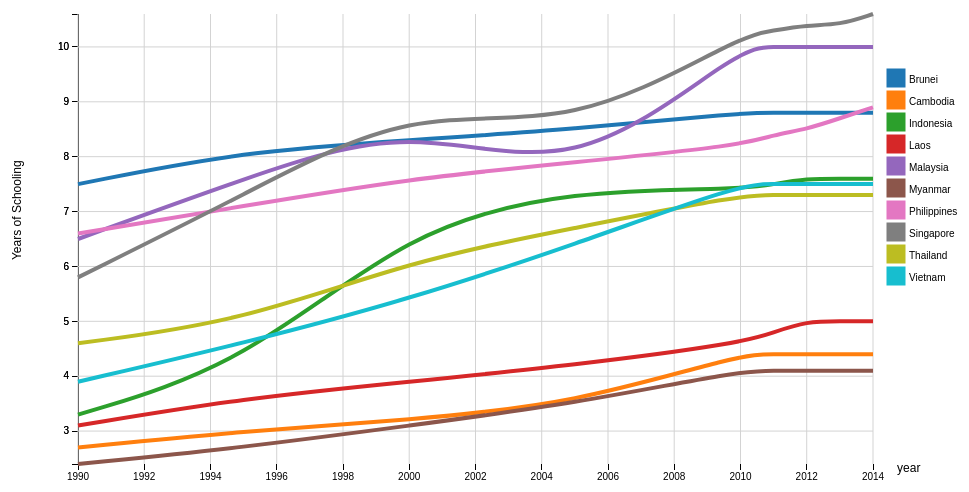
D3 v3 page, settled after 480 driven frames (8 s of simulated time); the page loaded 1 data file(s).


// ── MultilineSchool.js
       
//=======ParsingFunctions======================================================   
///////////////////////////////////////////////////////////////////////////////
//Justin - changing graphs, csv names, and y-axis labels from the dropdown menu

var changeGraph = 4;
var csvName = "";
var yAxisLabel = "";

function setValHDI() {changeGraph = 1; redraw(); console.log("setValHDI");}
function setValGNI() {changeGraph = 2; redraw(); console.log("setValGNI");}
function setValLife() {changeGraph = 3;}
function setValSchool() {changeGraph = 4;}

    
var margin = {top: 20, right: 110, bottom: 30, left: 80}, //margins to make sure everything is on screen
    width = 960 - margin.left - margin.right + 25, //another margin inside the margin
    height = 500 - margin.top - margin.bottom;

var parseDate = d3.time.format("%Y").parse; //parse just for the years first column with 2000-2010

var x = d3.time.scale() //to keep the time within the margins
    .range([0, width]);

var y = d3.scale.linear() //scale y in a linear fashion
    .range([height, 0]);

var color = d3.scale.category10();

var xAxis = d3.svg.axis() //x-axis declaration for the line chart
    .scale(x)
    .orient("bottom");

var yAxis = d3.svg.axis() //y-axis declaration
    .scale(y)
    .orient("left");

var line = d3.svg.line() //interpolation of the data points
    .interpolate("basis") //smooths out lines
    .x(function(d) { return x(d.date); })
    .y(function(d) { return y(d.energy); });

var svg = d3.select("#linesvg").append("svg")
    .attr("width", width + margin.left + margin.right)
    .attr("height", height + margin.top + margin.bottom)
  .append("g")
    .attr("transform", "translate(" + margin.left + "," + margin.top + ")");


switch (changeGraph) {
    case 1:
        csvName = "HDI.csv";
        yAxisLabel = "Human Development Index (HDI)"
        break;
    case 2:
        csvName = "GNI.csv";
        yAxisLabel = "Gross National Income per capita ($)"
        break;
    case 3:
        csvName = "LifeExpectancy.csv";
        yAxisLabel = "Life Expectancy (years)"
        break;
    case 4:
        csvName = "YearsSchooling.csv";
        yAxisLabel = "Years of Schooling"
        break;
    default:
        break;
}




//d3.csv("EPC_2000_2010_new.csv", //was orginally .tsv but I changed it to take in .csv files
d3.csv(csvName, 
//d3.csv("LifeExpectancy.csv", 
//d3.csv("YearsSchooling.csv",        
    function(d){
          return{
             // date: new Date(+d.Year, 0, 1), //convert to column date
              date: parseDate(d.Year), //parses the date(vertical columns in csv file)
              //date: +d.Year,
              Brunei: +d.Brunei, //returns a string representing an Object
              Cambodia: +d.Cambodia,
              Indonesia: +d.Indonesia,
              Laos: +d.Laos,
              "Malaysia": +d.Malaysia, //"" to make South Africa one word, "string-concatenation"
              "Myanmar": +d.Myanmar,
              Philippines: +d.Philippines,
              Singapore: +d.Singapore,
              Thailand: +d.Thailand,
              Vietnam: +d.Vietnam
              
          }; //end of the return
    
    
    
       },//end of function(d) 
          
       
       
//===================================================================       
       
    function(error, data) {
         color.domain(d3.keys(data[0]).filter(function(key) { 
             return key !== "date"; 
         }));

  //data.forEach(function(d) {
    //d.date = parseDate(d.date);
 // });

  var countries = color.domain().map(function(name) { //map the country names to the lines
    return {
      name: name,
      values: data.map(function(d) {
        return {date: d.date, energy: +d[name]};
      })
    };
  });

  x.domain(d3.extent(data, function(d) { return d.date; }));

  y.domain([ //lower and upper bounds of the lines
    d3.min(countries, function(c) { return d3.min(c.values, function(v) { return v.energy; }); }),
    d3.max(countries, function(c) { return d3.max(c.values, function(v) { return v.energy; }); })
  ]);

  svg.append("g")
      .attr("class", "x axis")
      .attr("transform", "translate(0," + height + ")")
      .call(xAxis);
   // Y-axis label
  svg.append("g")
      .attr("class", "y axis")
      .call(yAxis)
    .append("text")
        .attr("font-size","12px")
      .attr("transform", "rotate(-90)")
      .attr("y", -1)
      .attr("dy", "-4.7em")
      .attr("dx", "-12.2em") //so i'm able to shift vertically down.
      .style("text-anchor", "end")
      .text(yAxisLabel); //y-axis label
    
       //YEAR in the right bottom corner
      svg.append("g")
      .attr("class", "x axis")
      .call(yAxis)
    .append("text")
      .attr("font-size","12px")
      .attr("transform", "rotate(0)")
      .attr("x", 0) //changed to x from y
      //.transition().duration(1000)
      .attr("dx", "70.2em")
      .attr("dy", "38.2em")
      .style("text-anchor", "end")
      .text("year");
      /////////
    
    
    
/////////////////////////////////////////////////////////////////////////
//cite:http://www.d3noob.org/2013/01/adding-grid-lines-to-d3js-graph.html    
//======GRIDS==============================================//////////////
 svg.append("g")         //horizontal
        .attr("class", "grid")
        .attr("transform", "translate(0," + height + ")")
        .call(xAxis
            .tickSize(-height, 0, 0)
            .tickFormat("")
        )

    svg.append("g")         
        .attr("class", "grid")
        .call(yAxis
            .tickSize(-width, 0, 0)
            .tickFormat("")
        )   
    
    
    
    
    
    
    
    

    
  
  var country = svg.selectAll(".country")
      .data(countries)
    .enter().append("g")
      .attr("class", "country");

    
    
    

    
//======================================================================//     
    

  country.append("path")  //vertical
      .attr("class", "line")
      .attr("d", function(d) { return line(d.values); })
      .style("stroke", function(d) { return color(d.name); });
    
//=====Transitions//////////   
    
    
path = country.select("path");

  var totalLength = path.node().getTotalLength() ///looks at each individual node and tacks on the transition.
  
  
  //site: http://bl.ocks.org/duopixel/4063326
  //I used this because normally transition function would not work.
  
  path
      .attr("stroke-dasharray", (totalLength*.9999+50) + " " + totalLength) //for creating the line
      .attr("stroke-dashoffset", totalLength)
      .transition()
        .duration(3000)
        .ease("linear")
        .attr("stroke-dashoffset", 0); //since offset is 0, line stays in tack
   

//===============================================================    
    //omar - adding legend
//=======================================
    var legendRectSize = 18;
    var legendSpacing = 4;
    var legend = svg.selectAll('.legend')
      .data(color.domain())
      .enter()
      .append('g')
      .attr('class', 'legend')
      .attr('transform', function(d, i) {
        var height = legendRectSize + legendSpacing;
        var offset = -.5 * height * color.domain().length/2;
        //var horz = 52.5 * legendRectSize;
           var horz = 48 * legendRectSize - 55;
        var vert = i * height - offset; //add more here to change y value
        return 'translate(' + horz + ',' + vert + ')';
      });

    // create the map legend
    legend.append('rect')
      .attr('width', legendRectSize)
      .attr('height', legendRectSize)
      .style('fill', color)
      .style('stroke', color);
    legend.append('text')
      .text(function(d) {return ""})
      .attr('x', legendRectSize + legendSpacing)
      .attr('y', legendRectSize - legendSpacing)
      .text(function(d) { return d; });
    return svg; //return the svg object to further modification
});

   


 //end of draw()


### data: YearsSchooling.csv
Year, Brunei, Cambodia, Indonesia, Laos, Malaysia, Myanmar, Philippines, Singapore, Thailand, Vietnam
1990, 7.5, 2.7, 3.3, 3.1, 6.5, 2.4, 6.6, 5.8, 4.6, 3.9
1995, 8.1, 3.0, 4.2, 3.6, 7.6, 2.7, 7.1, 7.3, 5.0, 4.6
2000, 8.3, 3.2, 6.7, 3.9, 8.6, 3.1, 7.6, 8.9, 6.1, 5.4
2005, 8.5, 3.5, 7.4, 4.2, 7.6, 3.5, 7.9, 8.5, 6.7, 6.4
2010, 8.8, 4.4, 7.4, 4.6, 10.0, 4.1, 8.2, 10.2, 7.3, 7.5
2011, 8.8, 4.4, 7.5, 4.8, 10.0, 4.1, 8.4, 10.3, 7.3, 7.5
2012, 8.8, 4.4, 7.6, 5.0, 10.0, 4.1, 8.5, 10.4, 7.3, 7.5
2013, 8.8, 4.4, 7.6, 5.0, 10.0, 4.1, 8.7, 10.4, 7.3, 7.5
2014, 8.8, 4.4, 7.6, 5.0, 10.0, 4.1, 8.9, 10.6, 7.3, 7.5